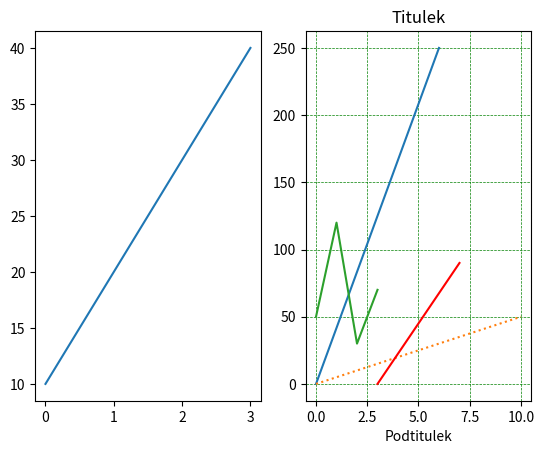

Python code for this plot:
import matplotlib.pyplot as plt  
import numpy as np

xpoints = np.array([0, 6]) # Uřčí body X
ypoints = np.array([0, 250]) # Určí body Y

Xpoints = np.array([0, 10])
Ypoints = np.array([0, 50])

xp = np.array([3, 7])
yp = np.array([0, 90])

y1 = np.array([50, 120, 30, 70]) # Můžeme mít vícero bodů

x = np.array([0, 1, 2, 3])
y = np.array([10, 20, 30, 40])

plt.subplot(1, 2, 1) # Vytvoří další tabulku 1.číslo = počet řad; 2.číslo = počet sloupců; 3.číslo = číslo tabulky
plt.plot(x,y) # první tabulka

plt.subplot(1, 2, 2) 

plt.plot(xpoints, ypoints) # Udává nám jak bude finální graf vypadat (zde se jedná o pouhou čáru)
plt.plot(Xpoints, Ypoints, ls=':') # Dále můžeme měnit i styl pomocí linestyle či zkráceně ls (zde se jedná o tečkovanou čáru)
plt.plot(xp, yp, color = 'r') # Můžeme měnit i barvu (r = red = červená)
plt.plot(y1) # Stačí i jedna souřadnice
#Druhá tabulka


plt.title("Titulek") # Přidá titulek 
plt.xlabel("Podtitulek") # Přidá podtitulek souřadnici X (pro bod y = plt.ylabel)

plt.grid(color = 'green', linestyle = '--', linewidth = 0.5) # Přidá zelenou čárkovanou mřížku (pro klasickou mřížku stačí závorku zanechat prázdnou)

plt.show()
